Dataset: augmented_images (GitHub, agiftsanyazhar/Visi-Komputer). Classes: apple, banana, beetroot, bell pepper, cabbage, capsicum, carrot, cauliflower.

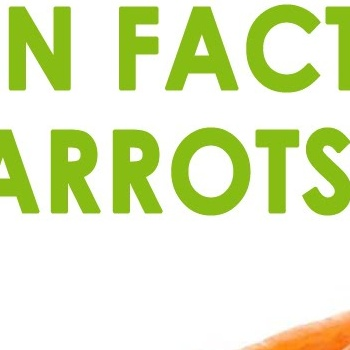
Label: carrot

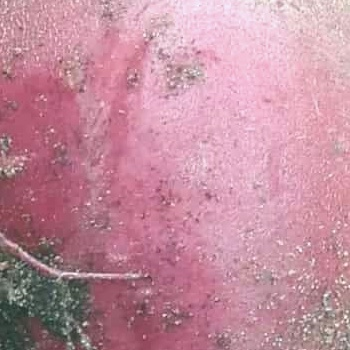
Label: beetroot

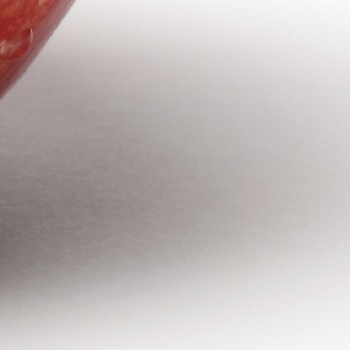
Label: apple

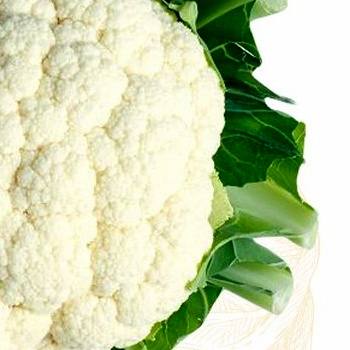
Label: cauliflower

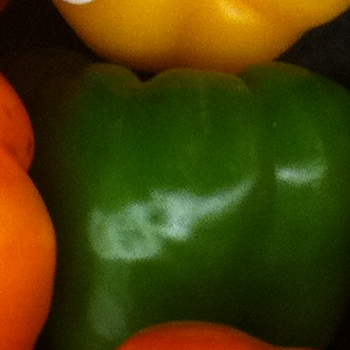
Label: bell pepper

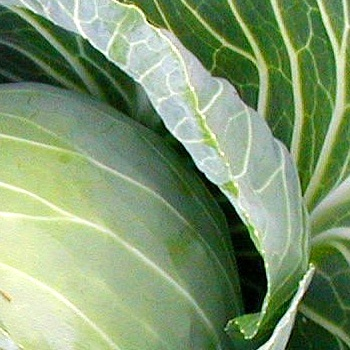
Label: cabbage
